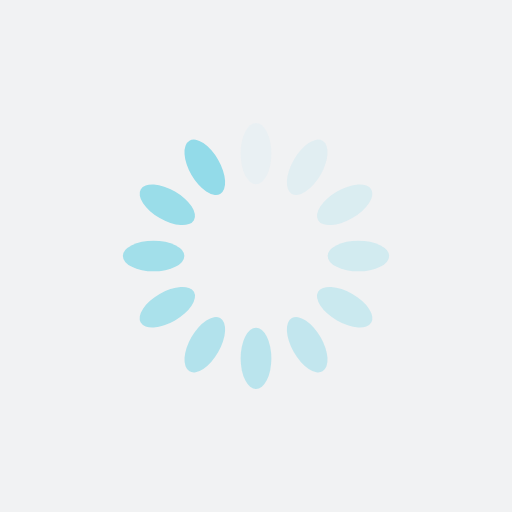
t = 0.00 s
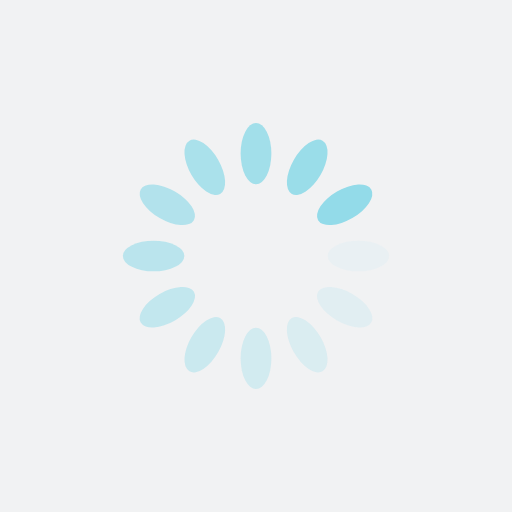
t = 0.13 s
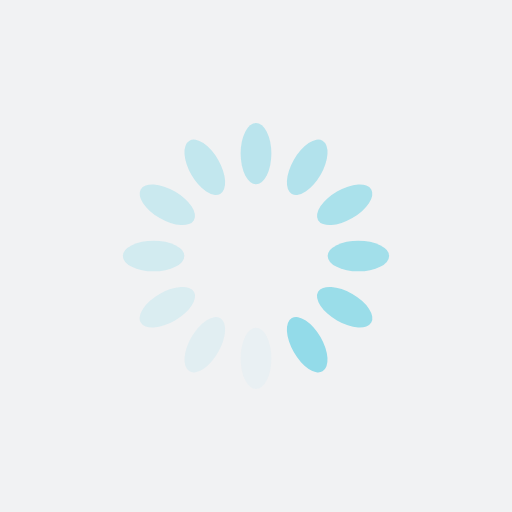
t = 0.27 s
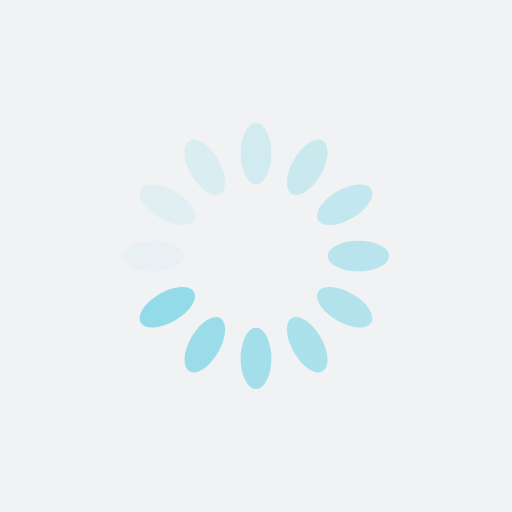
t = 0.40 s

The animated SVG that drew these frames (rendered in a browser with its animation timeline set to each time). Animation: 12 SMIL elements (animate=12); one cycle of 0.53 s, repeats indefinitely.

<?xml version="1.0" encoding="utf-8"?>
<svg xmlns="http://www.w3.org/2000/svg" xmlns:xlink="http://www.w3.org/1999/xlink" style="margin: auto; background: rgb(241, 242, 243); display: block; shape-rendering: auto;" width="304px" height="304px" viewBox="0 0 100 100" preserveAspectRatio="xMidYMid">
<g transform="rotate(0 50 50)">
  <rect x="47" y="24" rx="3" ry="6" width="6" height="12" fill="#93dbe9">
    <animate attributeName="opacity" values="1;0" keyTimes="0;1" dur="0.5319148936170213s" begin="-0.48758865248226946s" repeatCount="indefinite"></animate>
  </rect>
</g><g transform="rotate(30 50 50)">
  <rect x="47" y="24" rx="3" ry="6" width="6" height="12" fill="#93dbe9">
    <animate attributeName="opacity" values="1;0" keyTimes="0;1" dur="0.5319148936170213s" begin="-0.4432624113475177s" repeatCount="indefinite"></animate>
  </rect>
</g><g transform="rotate(60 50 50)">
  <rect x="47" y="24" rx="3" ry="6" width="6" height="12" fill="#93dbe9">
    <animate attributeName="opacity" values="1;0" keyTimes="0;1" dur="0.5319148936170213s" begin="-0.3989361702127659s" repeatCount="indefinite"></animate>
  </rect>
</g><g transform="rotate(90 50 50)">
  <rect x="47" y="24" rx="3" ry="6" width="6" height="12" fill="#93dbe9">
    <animate attributeName="opacity" values="1;0" keyTimes="0;1" dur="0.5319148936170213s" begin="-0.35460992907801414s" repeatCount="indefinite"></animate>
  </rect>
</g><g transform="rotate(120 50 50)">
  <rect x="47" y="24" rx="3" ry="6" width="6" height="12" fill="#93dbe9">
    <animate attributeName="opacity" values="1;0" keyTimes="0;1" dur="0.5319148936170213s" begin="-0.3102836879432624s" repeatCount="indefinite"></animate>
  </rect>
</g><g transform="rotate(150 50 50)">
  <rect x="47" y="24" rx="3" ry="6" width="6" height="12" fill="#93dbe9">
    <animate attributeName="opacity" values="1;0" keyTimes="0;1" dur="0.5319148936170213s" begin="-0.26595744680851063s" repeatCount="indefinite"></animate>
  </rect>
</g><g transform="rotate(180 50 50)">
  <rect x="47" y="24" rx="3" ry="6" width="6" height="12" fill="#93dbe9">
    <animate attributeName="opacity" values="1;0" keyTimes="0;1" dur="0.5319148936170213s" begin="-0.22163120567375885s" repeatCount="indefinite"></animate>
  </rect>
</g><g transform="rotate(210 50 50)">
  <rect x="47" y="24" rx="3" ry="6" width="6" height="12" fill="#93dbe9">
    <animate attributeName="opacity" values="1;0" keyTimes="0;1" dur="0.5319148936170213s" begin="-0.17730496453900707s" repeatCount="indefinite"></animate>
  </rect>
</g><g transform="rotate(240 50 50)">
  <rect x="47" y="24" rx="3" ry="6" width="6" height="12" fill="#93dbe9">
    <animate attributeName="opacity" values="1;0" keyTimes="0;1" dur="0.5319148936170213s" begin="-0.13297872340425532s" repeatCount="indefinite"></animate>
  </rect>
</g><g transform="rotate(270 50 50)">
  <rect x="47" y="24" rx="3" ry="6" width="6" height="12" fill="#93dbe9">
    <animate attributeName="opacity" values="1;0" keyTimes="0;1" dur="0.5319148936170213s" begin="-0.08865248226950354s" repeatCount="indefinite"></animate>
  </rect>
</g><g transform="rotate(300 50 50)">
  <rect x="47" y="24" rx="3" ry="6" width="6" height="12" fill="#93dbe9">
    <animate attributeName="opacity" values="1;0" keyTimes="0;1" dur="0.5319148936170213s" begin="-0.04432624113475177s" repeatCount="indefinite"></animate>
  </rect>
</g><g transform="rotate(330 50 50)">
  <rect x="47" y="24" rx="3" ry="6" width="6" height="12" fill="#93dbe9">
    <animate attributeName="opacity" values="1;0" keyTimes="0;1" dur="0.5319148936170213s" begin="0s" repeatCount="indefinite"></animate>
  </rect>
</g>
<!-- [ldio] generated by https://loading.io/ --></svg>
